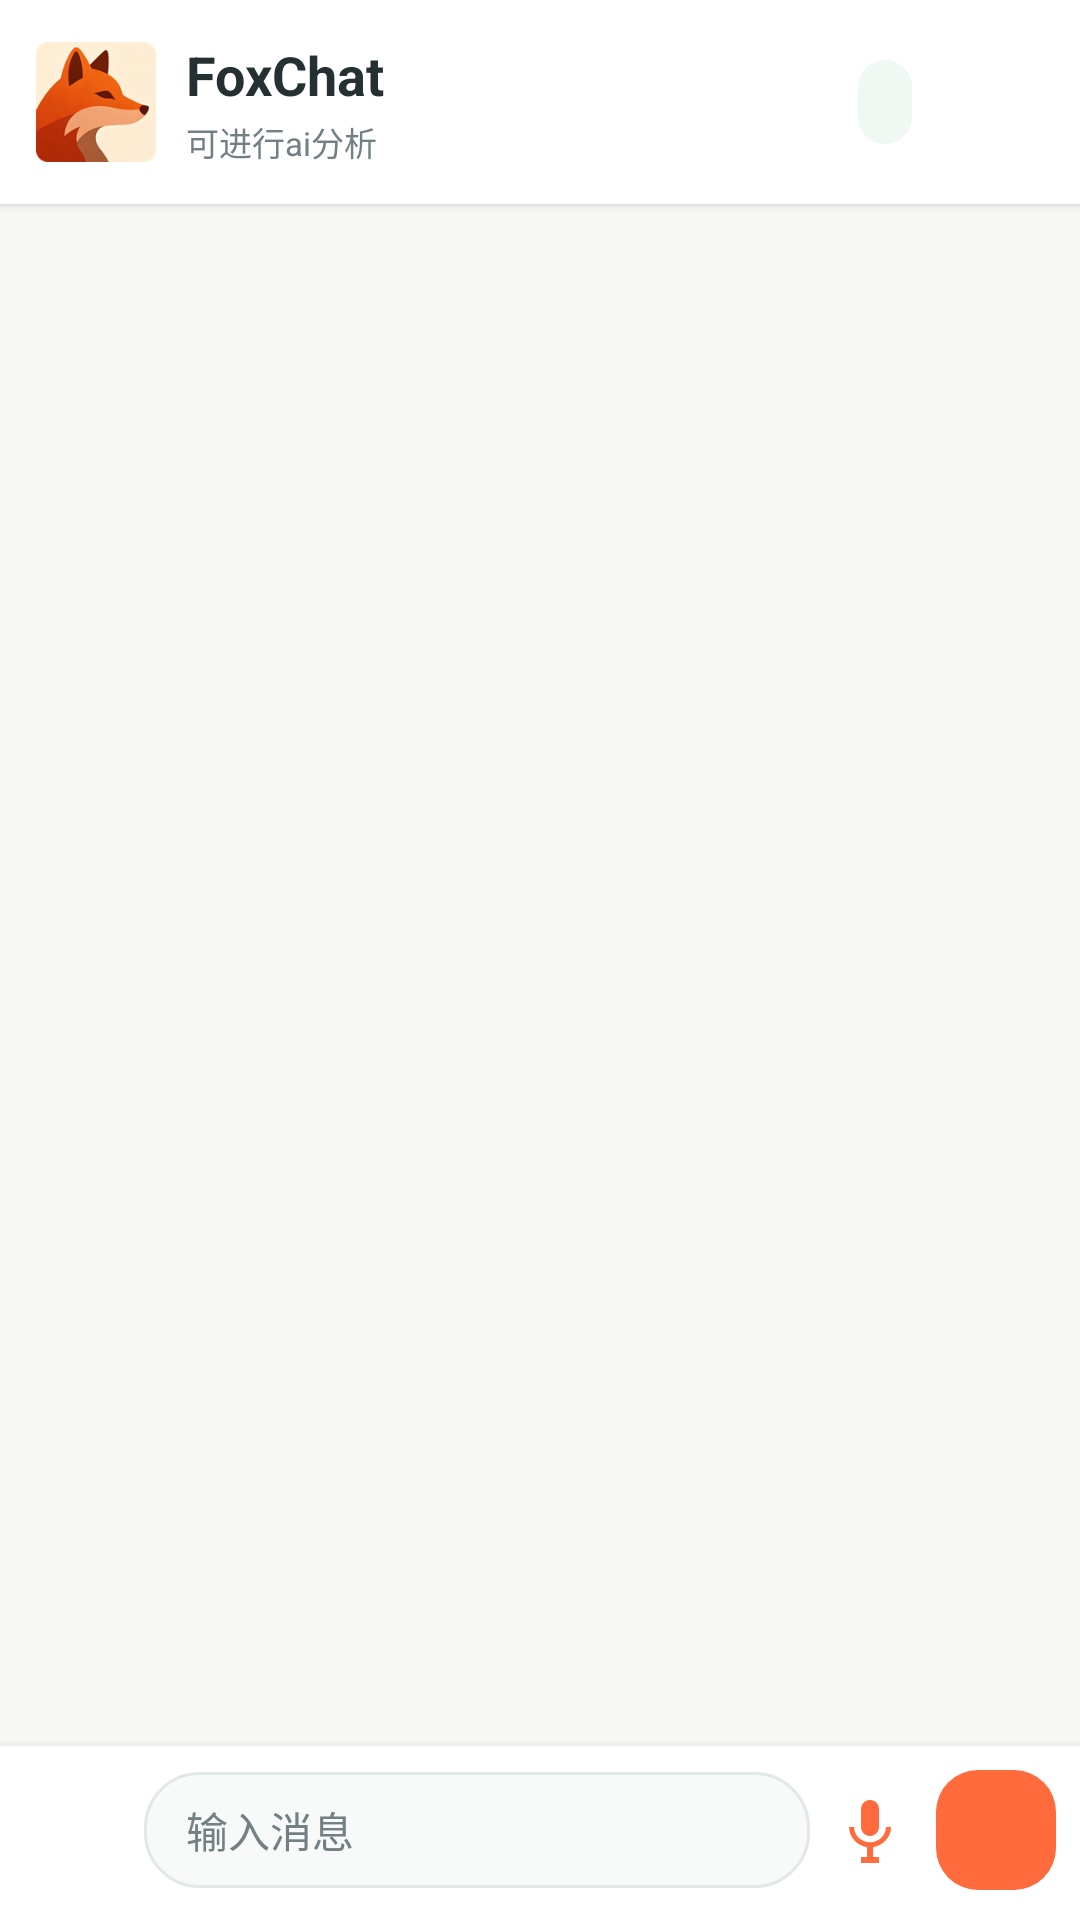

The Android layout XML behind this screen, and the referenced resources:
<!-- AndroidManifest.xml: application theme Theme.FoxChat -->
<!-- res/layout/activity_chat.xml -->
<?xml version="1.0" encoding="utf-8"?>
<LinearLayout xmlns:android="http://schemas.android.com/apk/res/android"
    android:id="@+id/chatRoot"
    android:layout_width="match_parent"
    android:layout_height="match_parent"
    android:background="@color/background"
    android:orientation="vertical">

    <LinearLayout
        android:layout_width="match_parent"
        android:layout_height="68dp"
        android:background="@color/surface"
        android:elevation="2dp"
        android:gravity="center_vertical"
        android:paddingHorizontal="12dp"
        android:paddingVertical="8dp">

        <ImageView
            android:layout_width="40dp"
            android:layout_height="40dp"
            android:contentDescription="@string/app_name"
            android:src="@mipmap/ic_launcher_round" />

        <LinearLayout
            android:layout_width="0dp"
            android:layout_height="wrap_content"
            android:layout_marginStart="10dp"
            android:layout_weight="1"
            android:orientation="vertical">

            <TextView
                android:layout_width="wrap_content"
                android:layout_height="wrap_content"
                android:text="@string/app_name"
                android:textColor="@color/on_surface"
                android:textSize="18sp"
                android:textStyle="bold" />

            <TextView
                android:layout_width="wrap_content"
                android:layout_height="wrap_content"
                android:layout_marginTop="2dp"
                android:text="@string/assistant_online"
                android:textColor="@color/text_secondary"
                android:textSize="11sp" />
        </LinearLayout>

        <TextView
            android:id="@+id/tvSyncStatus"
            android:layout_width="wrap_content"
            android:layout_height="28dp"
            android:background="@drawable/sync_status_bg"
            android:gravity="center"
            android:paddingHorizontal="9dp"
            android:textColor="@color/sync_green"
            android:textSize="10sp"
            android:textStyle="bold" />

        <ImageButton
            android:id="@+id/btnMore"
            android:layout_width="40dp"
            android:layout_height="40dp"
            android:layout_marginStart="4dp"
            android:background="?attr/selectableItemBackgroundBorderless"
            android:contentDescription="@string/chat_actions"
            android:padding="9dp"
            android:src="@drawable/ic_more"
            android:tint="@color/on_surface" />
    </LinearLayout>

    <TextView
        android:id="@+id/tvReplying"
        android:layout_width="match_parent"
        android:layout_height="wrap_content"
        android:layout_marginHorizontal="12dp"
        android:layout_marginTop="10dp"
        android:background="@drawable/reply_bg"
        android:paddingHorizontal="14dp"
        android:paddingVertical="8dp"
        android:textColor="@color/on_surface"
        android:textSize="12sp"
        android:visibility="gone" />

    <androidx.recyclerview.widget.RecyclerView
        android:id="@+id/rvMessages"
        android:layout_width="match_parent"
        android:layout_height="0dp"
        android:layout_weight="1"
        android:clipToPadding="false"
        android:paddingHorizontal="12dp"
        android:paddingTop="14dp"
        android:paddingBottom="18dp"
        android:scrollbars="none" />

    <TextView
        android:id="@+id/tvInlineStatus"
        android:layout_width="match_parent"
        android:layout_height="wrap_content"
        android:paddingHorizontal="16dp"
        android:paddingVertical="6dp"
        android:textColor="@color/text_secondary"
        android:textSize="12sp"
        android:visibility="gone" />

    <LinearLayout
        android:layout_width="match_parent"
        android:layout_height="wrap_content"
        android:background="@color/surface"
        android:elevation="6dp"
        android:gravity="center_vertical"
        android:orientation="horizontal"
        android:paddingHorizontal="8dp"
        android:paddingTop="8dp"
        android:paddingBottom="10dp">

        <ImageButton
            android:id="@+id/btnTools"
            android:layout_width="40dp"
            android:layout_height="40dp"
            android:background="?attr/selectableItemBackgroundBorderless"
            android:contentDescription="@string/chat_tools"
            android:padding="9dp"
            android:src="@drawable/ic_add"
            android:tint="@color/fox_orange" />

        <EditText
            android:id="@+id/etMessage"
            android:layout_width="0dp"
            android:layout_height="wrap_content"
            android:layout_weight="1"
            android:background="@drawable/input_bg"
            android:hint="@string/message_hint"
            android:imeOptions="actionSend"
            android:inputType="textMultiLine|textCapSentences"
            android:maxLines="4"
            android:paddingHorizontal="14dp"
            android:paddingVertical="9dp"
            android:textColor="@color/on_surface"
            android:textColorHint="@color/text_secondary"
            android:textSize="14sp" />

        <ImageButton
            android:id="@+id/btnRecord"
            android:layout_width="40dp"
            android:layout_height="40dp"
            android:background="?attr/selectableItemBackgroundBorderless"
            android:contentDescription="@string/record_voice"
            android:padding="9dp"
            android:src="@drawable/ic_mic"
            android:tint="@color/fox_orange" />

        <ImageButton
            android:id="@+id/btnSend"
            android:layout_width="40dp"
            android:layout_height="40dp"
            android:layout_marginStart="2dp"
            android:background="@drawable/send_btn_bg"
            android:contentDescription="@string/send_message"
            android:padding="10dp"
            android:scaleType="centerInside"
            android:src="@drawable/ic_send" />
    </LinearLayout>
</LinearLayout>
<!-- resources referenced by this layout -->
<resources>
  <color name="background">#F7F8F6</color>
  <color name="fox_orange">#FF6B3D</color>
  <color name="on_surface">#253033</color>
  <color name="surface">#FFFFFF</color>
  <color name="sync_green">#4D9A75</color>
  <color name="text_secondary">#738083</color>
  <!-- drawable ic_mic (drawable) -->
  <?xml version="1.0" encoding="utf-8"?>
  <vector xmlns:android="http://schemas.android.com/apk/res/android"
      android:width="24dp"
      android:height="24dp"
      android:viewportWidth="24"
      android:viewportHeight="24">
      <path
          android:fillColor="@android:color/black"
          android:pathData="M12,14c1.66,0 3,-1.34 3,-3V5c0,-1.66 -1.34,-3 -3,-3S9,3.34 9,5v6c0,1.66 1.34,3 3,3zM17.3,11c0,3 -2.54,5.1 -5.3,5.1S6.7,14 6.7,11H5c0,3.41 2.72,6.23 6,6.72V21H9v2h6v-2h-2v-3.28c3.28,-0.49 6,-3.31 6,-6.72h-1.7z" />
  </vector>
  <!-- drawable input_bg (drawable) -->
  <?xml version="1.0" encoding="utf-8"?>
  <shape xmlns:android="http://schemas.android.com/apk/res/android"
      android:shape="rectangle">
      <solid android:color="@color/input_surface" />
      <stroke
          android:width="1dp"
          android:color="@color/chat_line" />
      <corners android:radius="18dp" />
  </shape>
  <!-- drawable reply_bg (drawable) -->
  <?xml version="1.0" encoding="utf-8"?>
  <shape xmlns:android="http://schemas.android.com/apk/res/android"
      android:shape="rectangle">
      <solid android:color="#FFF5F0" />
      <stroke
          android:width="1dp"
          android:color="#F1DCD2" />
      <corners android:radius="14dp" />
  </shape>
  <!-- drawable send_btn_bg (drawable) -->
  <?xml version="1.0" encoding="utf-8"?>
  <shape xmlns:android="http://schemas.android.com/apk/res/android"
      android:shape="rectangle">
      <solid android:color="@color/fox_orange" />
      <corners android:radius="14dp" />
  </shape>
  <!-- drawable sync_status_bg (drawable) -->
  <?xml version="1.0" encoding="utf-8"?>
  <shape xmlns:android="http://schemas.android.com/apk/res/android"
      android:shape="rectangle">
      <solid android:color="@color/sync_surface" />
      <corners android:radius="14dp" />
  </shape>
  <!-- mipmap ic_launcher_round: png bitmap (mipmap-hdpi, 8088 bytes) -->
  <string name="app_name">FoxChat</string>
  <string name="assistant_online">可进行ai分析</string>
  <string name="chat_actions">聊天操作</string>
  <string name="chat_tools">更多聊天工具</string>
  <string name="message_hint">输入消息</string>
  <string name="record_voice">按住录音</string>
  <string name="send_message">发送消息</string>
  <style name="Theme.FoxChat" parent="Theme.Material3.Light.NoActionBar">
          <item name="colorPrimary">@color/fox_orange</item>
          <item name="colorOnPrimary">@color/surface</item>
          <item name="colorPrimaryContainer">@color/fox_orange_light</item>
          <item name="colorOnPrimaryContainer">@color/surface</item>
          <item name="android:statusBarColor">@color/surface</item>
          <item name="android:navigationBarColor">@color/background</item>
          <item name="android:windowLightStatusBar">true</item>
          <item name="android:windowLightNavigationBar">true</item>
      </style>
  <color name="input_surface">#F8FAF9</color>
  <color name="chat_line">#E2E8E5</color>
  <color name="sync_surface">#EFF8F3</color>
  <color name="fox_orange_light">#FF8C66</color>
</resources>
